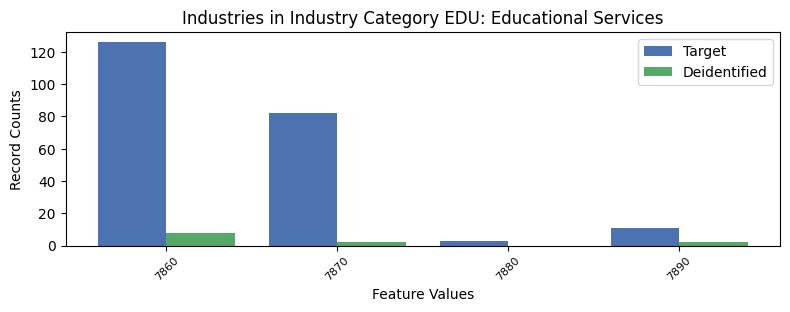

Values plotted in this chart, from the file beside it:
, INDP, count_target, count_deidentified
1, 7860, 126, 8.0
0, 7870, 82, 2.0
3, 7880, 3, 0.0
2, 7890, 11, 2.0
